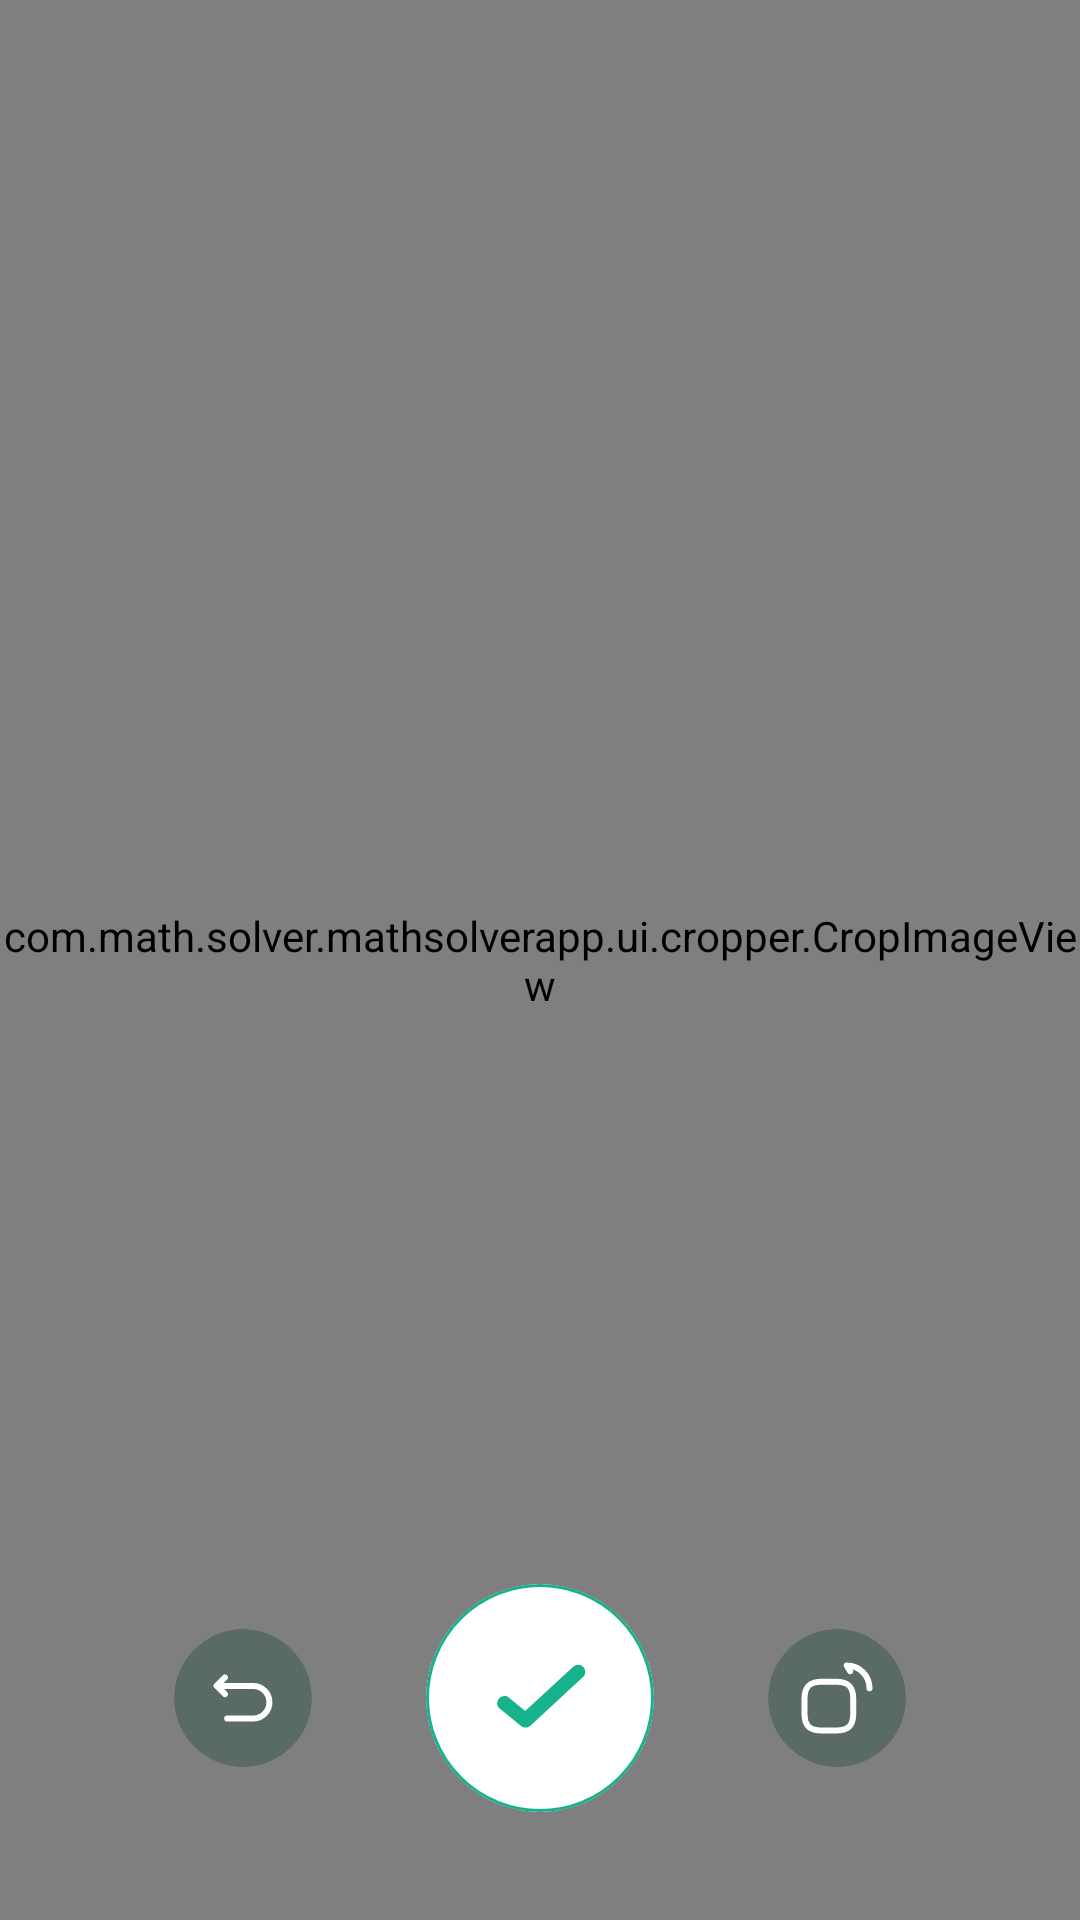

This screen was rendered from an Android layout file. Write that file and the resources it references.
<!-- AndroidManifest.xml: application theme Theme.MathSolverAI -->
<!-- res/layout/activity_crop_image.xml -->
<?xml version="1.0" encoding="utf-8"?>
<RelativeLayout xmlns:android="http://schemas.android.com/apk/res/android"
    xmlns:app="http://schemas.android.com/apk/res-auto"
    xmlns:tools="http://schemas.android.com/tools"
    android:id="@+id/main"
    android:layout_width="match_parent"
    android:layout_height="match_parent"
    tools:context=".ui.activity.CropImageActivity">

    <androidx.constraintlayout.widget.ConstraintLayout
        android:layout_width="match_parent"
        android:layout_height="match_parent">

        <com.math.solver.mathsolverapp.ui.cropper.CropImageView
            android:id="@+id/cropImage"
            android:layout_width="match_parent"
            android:layout_height="match_parent">

            <FrameLayout
                android:id="@+id/fragmentContainer"
                android:layout_width="match_parent"
                android:layout_height="match_parent" />
        </com.math.solver.mathsolverapp.ui.cropper.CropImageView>

        <LinearLayout
            android:id="@+id/bottomControls"
            android:layout_width="match_parent"
            android:layout_height="wrap_content"
            android:layout_alignParentBottom="true"
            android:gravity="center"
            android:orientation="horizontal"
            android:paddingVertical="@dimen/widget_size_16"
            android:layout_marginBottom="@dimen/widget_size_20"
            app:layout_constraintBottom_toBottomOf="@+id/cropImage"
            app:layout_constraintEnd_toEndOf="parent"
            app:layout_constraintStart_toStartOf="parent">

            <LinearLayout
                android:layout_width="wrap_content"
                android:layout_height="wrap_content"
                android:gravity="center"
                android:orientation="vertical">

                <com.google.android.material.card.MaterialCardView
                    android:id="@+id/btnReturn"
                    android:layout_width="wrap_content"
                    android:layout_height="wrap_content"
                    app:cardBackgroundColor="#4D05392C"
                    app:cardCornerRadius="@dimen/widget_size_50"
                    app:strokeWidth="0dp">

                    <ImageView
                        android:id="@+id/imvReturn"
                        android:layout_width="wrap_content"
                        android:layout_height="@dimen/widget_size_26"
                        android:layout_margin="@dimen/widget_size_10"
                        android:layout_gravity="center"
                        android:src="@drawable/ic_return" />
                </com.google.android.material.card.MaterialCardView>

            </LinearLayout>

            <com.google.android.material.card.MaterialCardView
                android:id="@+id/btnTick"
                android:layout_width="@dimen/widget_size_76"
                android:layout_height="@dimen/widget_size_76"
                app:cardBackgroundColor="@color/white"
                app:strokeWidth="1dp"
                android:layout_marginHorizontal="@dimen/widget_size_38"
                app:cardCornerRadius="@dimen/widget_size_50"
                app:strokeColor="#15B28B"
              >

                <androidx.appcompat.widget.AppCompatImageView
                    android:id="@+id/imvTick"
                    android:layout_width="@dimen/widget_size_38"
                    android:layout_height="@dimen/widget_size_38"
                    android:layout_gravity="center"
                    android:src="@drawable/ic_camera_tick" />
            </com.google.android.material.card.MaterialCardView>

            <LinearLayout
                android:layout_width="wrap_content"
                android:layout_height="wrap_content"
                android:gravity="center"
                android:orientation="vertical">

                <com.google.android.material.card.MaterialCardView
                    android:id="@+id/BtnRote"
                    android:layout_width="wrap_content"
                    android:layout_height="wrap_content"
                    app:cardBackgroundColor="#4D05392C"
                    app:cardCornerRadius="@dimen/widget_size_50"
                    app:strokeWidth="0dp">

                    <ImageView
                        android:id="@+id/imvRote"
                        android:layout_width="wrap_content"
                        android:layout_height="@dimen/widget_size_26"
                        android:layout_margin="@dimen/widget_size_10"
                        android:layout_gravity="center"
                        android:src="@drawable/ic_crop_copy" />
                </com.google.android.material.card.MaterialCardView>

            </LinearLayout>

        </LinearLayout>
    </androidx.constraintlayout.widget.ConstraintLayout>

</RelativeLayout>
<!-- resources referenced by this layout -->
<resources>
  <color name="white">#FFFFFFFF</color>
  <dimen name="widget_size_10">10dp</dimen>
  <dimen name="widget_size_16">16dp</dimen>
  <dimen name="widget_size_20">20dp</dimen>
  <dimen name="widget_size_26">26dp</dimen>
  <dimen name="widget_size_38">38dp</dimen>
  <dimen name="widget_size_50">50dp</dimen>
  <dimen name="widget_size_76">76dp</dimen>
  <!-- drawable ic_camera_tick (drawable) -->
  <vector xmlns:android="http://schemas.android.com/apk/res/android"
      android:width="38dp"
      android:height="38dp"
      android:viewportWidth="38"
      android:viewportHeight="38">
    <path
        android:pathData="M14.165,28.872C13.616,28.871 13.085,28.681 12.661,28.333L5.567,22.522C4.598,21.68 4.474,20.219 5.288,19.225C6.102,18.231 7.559,18.064 8.576,18.849L14.07,23.346L29.903,8.763C30.498,8.056 31.45,7.758 32.343,8C33.235,8.242 33.906,8.98 34.062,9.891C34.218,10.802 33.831,11.721 33.07,12.247L15.78,28.238C15.342,28.648 14.764,28.875 14.165,28.872Z"
        android:fillColor="#15B28B"/>
  </vector>
  <!-- drawable ic_crop_copy (drawable) -->
  <vector xmlns:android="http://schemas.android.com/apk/res/android"
      android:width="26dp"
      android:height="26dp"
      android:viewportWidth="26"
      android:viewportHeight="26">
    <path
        android:pathData="M7.854,23.833H12.729C16.792,23.833 18.417,22.208 18.417,18.146V13.271C18.417,9.208 16.792,7.583 12.729,7.583H7.854C3.792,7.583 2.167,9.208 2.167,13.271V18.146C2.167,22.208 3.792,23.833 7.854,23.833Z"
        android:strokeLineJoin="round"
        android:strokeWidth="2"
        android:fillColor="#00000000"
        android:strokeColor="#FFFFFF"
        android:strokeLineCap="round"/>
    <path
        android:pathData="M23.833,9.75C23.833,5.557 20.442,2.167 16.25,2.167L17.388,4.062"
        android:strokeLineJoin="round"
        android:strokeWidth="2"
        android:fillColor="#00000000"
        android:strokeColor="#FFFFFF"
        android:strokeLineCap="round"/>
  </vector>
  <!-- drawable ic_return (drawable) -->
  <vector xmlns:android="http://schemas.android.com/apk/res/android"
      android:width="26dp"
      android:height="26dp"
      android:viewportWidth="26"
      android:viewportHeight="26">
    <path
        android:pathData="M7.724,19.836H16.391C19.381,19.836 21.808,17.409 21.808,14.419C21.808,11.429 19.381,9.002 16.391,9.002H4.474"
        android:strokeLineJoin="round"
        android:strokeWidth="2"
        android:fillColor="#00000000"
        android:strokeColor="#FFFFFF"
        android:strokeLineCap="round"/>
    <path
        android:pathData="M6.966,11.711L4.192,8.937L6.966,6.164"
        android:strokeLineJoin="round"
        android:strokeWidth="2"
        android:fillColor="#00000000"
        android:strokeColor="#FFFFFF"
        android:strokeLineCap="round"/>
  </vector>
  <style name="Theme.MathSolverAI" parent="Base.Theme.MathSolverAI" />
  <style name="Base.Theme.MathSolverAI" parent="Theme.Material3.DayNight.NoActionBar">
          
          
      </style>
</resources>
